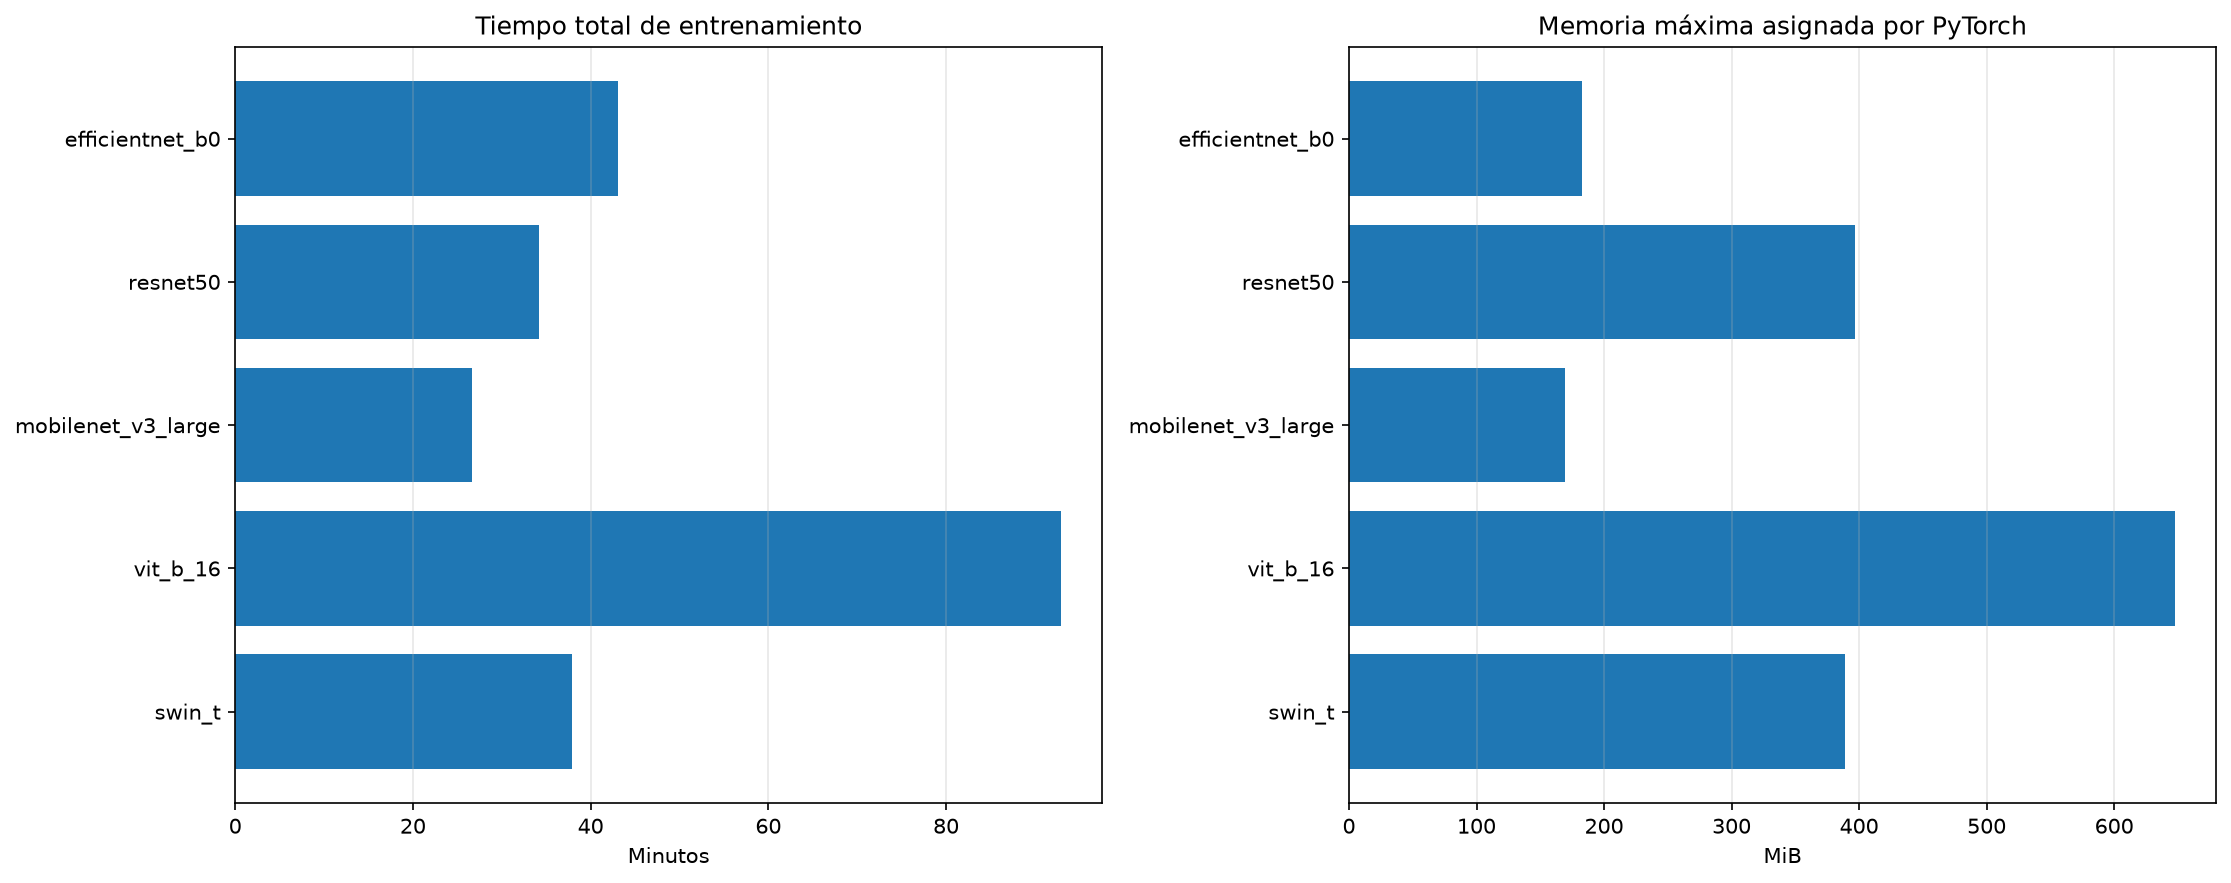

The table this chart was drawn from, first rows:
architecture, family, total_parameters, trainable_parameters_fe, trainable_parameters_ft, batch_size, peak_memory_mib, mean_epoch_minutes_fe, mean_epoch_minutes_ft, total_minutes, parameters_millions
swin_t, Transformer, 27523199, 3845, 14189237, 4, 389.2, 7.018, 7.405, 37.85, 27.52
vit_b_16, Transformer, 85802501, 3845, 14181125, 4, 647.5, 23.81, 9.345, 92.93, 85.8
mobilenet_v3_large, CNN, 4208437, 1236485, 2189365, 16, 169.6, 5.449, 4.465, 26.59, 4.208
resnet50, CNN, 23518277, 10245, 14974981, 8, 397.1, 4.636, 8.532, 34.17, 23.52
efficientnet_b0, CNN, 4013953, 6405, 1135797, 16, 182.4, 4.156, 4.226, 43.08, 4.014
